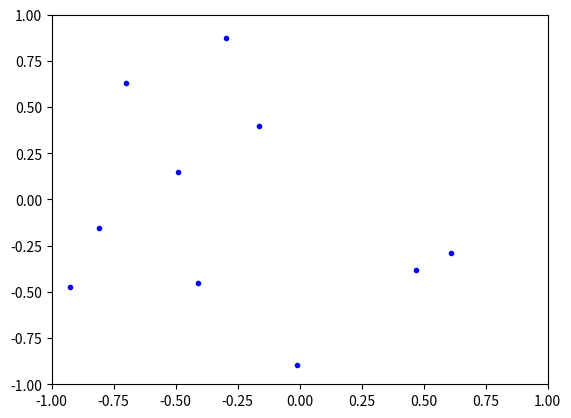

Write the Python code that produced this figure.
# -*- coding: utf-8 -*-
"""
Created on Wed Feb 18 09:46:35 2015

[redacted]
"""

import numpy as np
import matplotlib.pyplot as plt


sx=np.random.rand(10)*2.0-1.0
sy=np.random.rand(10)*2.0-1.0

plt.plot(sx,sy,'.b')
plt.axis([-1,1,-1,1])